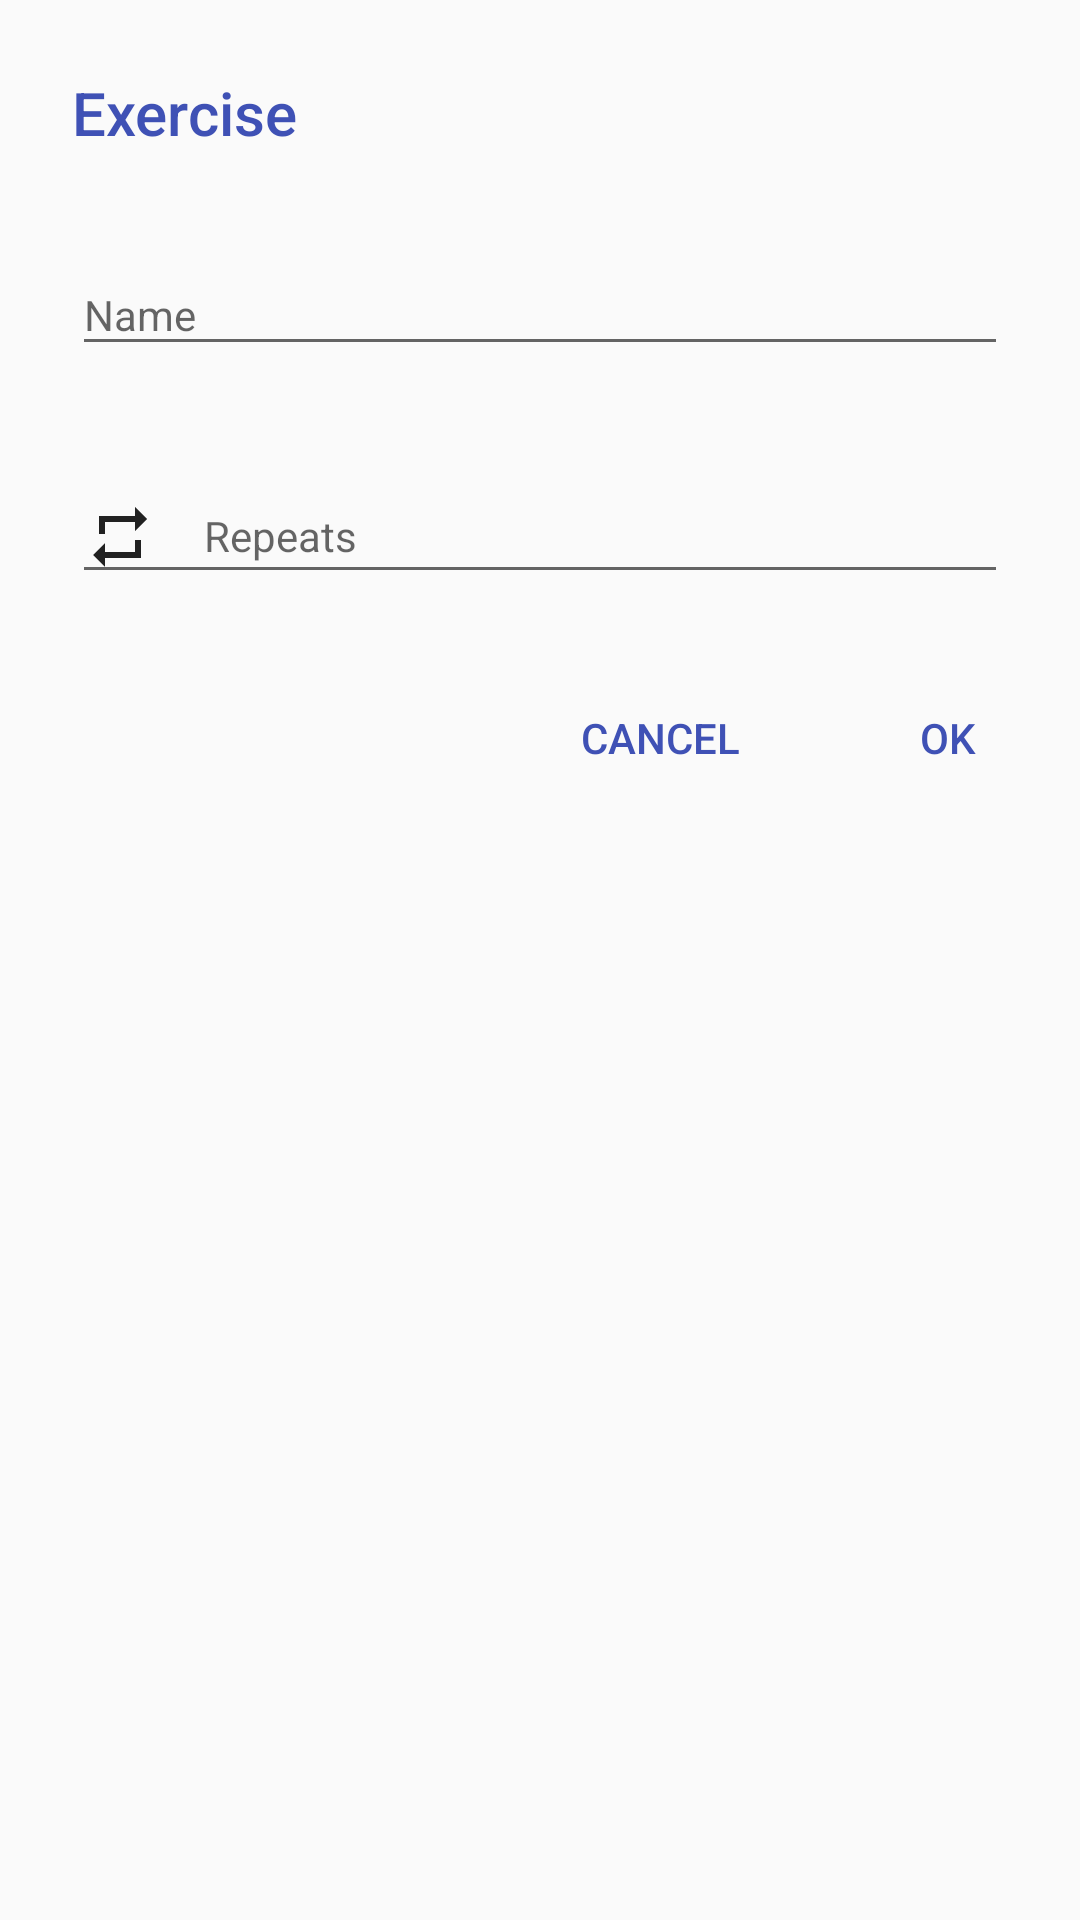

This screen was rendered from an Android layout file. Write that file and the resources it references.
<!-- AndroidManifest.xml: application theme AppTheme -->
<!-- res/layout/fragment_dialog_exercise.xml -->
<LinearLayout xmlns:android="http://schemas.android.com/apk/res/android"
    android:layout_width="match_parent"
    android:layout_height="wrap_content"
    android:orientation="vertical">

    <TextView
        android:layout_width="match_parent"
        android:layout_height="wrap_content"
        android:layout_marginBottom="@dimen/content_margin_dialog"
        android:layout_marginEnd="@dimen/content_margin_dialog"
        android:layout_marginStart="@dimen/content_margin_dialog"
        android:layout_marginTop="24dp"
        android:fontFamily="sans-serif-medium"
        android:text="@string/exercise"
        android:textColor="@color/colorPrimary"
        android:textSize="@dimen/text_size_dialog_title" />

    <android.support.design.widget.TextInputLayout
        android:layout_width="match_parent"
        android:layout_height="wrap_content"
        android:layout_marginBottom="@dimen/content_margin_dialog"
        android:layout_marginEnd="@dimen/content_margin_dialog"
        android:layout_marginStart="@dimen/content_margin_dialog"
        android:hint="@string/name">

        <EditText
            android:id="@+id/name_et"
            android:layout_width="match_parent"
            android:layout_height="wrap_content"
            android:maxLines="1" />
    </android.support.design.widget.TextInputLayout>

    <android.support.design.widget.TextInputLayout
        android:layout_width="match_parent"
        android:layout_height="wrap_content"
        android:layout_marginBottom="@dimen/content_margin_dialog"
        android:layout_marginEnd="@dimen/content_margin_dialog"
        android:layout_marginStart="@dimen/content_margin_dialog"
        android:hint="@string/repeats">

        <EditText
            android:id="@+id/repeats_et"
            android:layout_width="match_parent"
            android:layout_height="wrap_content"
            android:drawablePadding="@dimen/content_padding"
            android:drawableStart="@drawable/ic_repeat"
            android:inputType="number"
            android:maxLines="1" />
    </android.support.design.widget.TextInputLayout>


    <RelativeLayout
        android:id="@+id/action_container"
        android:layout_width="match_parent"
        android:layout_height="wrap_content"
        android:orientation="horizontal">


        <Button
            android:id="@+id/cancel_btn"
            style="@style/Widget.AppCompat.Button.Borderless.Colored"
            android:layout_width="wrap_content"
            android:layout_height="wrap_content"
            android:layout_marginEnd="8dp"
            android:layout_toStartOf="@+id/ok_btn"
            android:text="@string/cancel"
            android:textColor="@color/colorPrimary" />

        <Button
            android:id="@+id/ok_btn"
            style="@style/Widget.AppCompat.Button.Borderless.Colored"
            android:layout_width="wrap_content"
            android:layout_height="wrap_content"
            android:layout_alignParentEnd="true"
            android:text="@string/ok"
            android:textColor="@color/colorPrimary" />
    </RelativeLayout>
</LinearLayout>
<!-- resources referenced by this layout -->
<resources>
  <color name="colorPrimary">#3F51B5</color>
  <dimen name="content_margin_dialog">24dp</dimen>
  <dimen name="content_padding">16dp</dimen>
  <dimen name="text_size_dialog_title">20sp</dimen>
  <!-- drawable ic_repeat (drawable) -->
  <vector xmlns:android="http://schemas.android.com/apk/res/android"
      android:width="24dp"
      android:height="24dp"
      android:viewportHeight="24.0"
      android:viewportWidth="24.0">
      <path
          android:fillColor="@color/colorTextPrimary"
          android:pathData="M7,7h10v3l4,-4 -4,-4v3L5,5v6h2L7,7zM17,17L7,17v-3l-4,4 4,4v-3h12v-6h-2v4z" />
  </vector>
  <string name="cancel">Cancel</string>
  <string name="exercise">Exercise</string>
  <string name="name">Name</string>
  <string name="ok">Ok</string>
  <string name="repeats">Repeats</string>
  <style name="AppTheme" parent="Theme.AppCompat.Light.DarkActionBar">
          
          <item name="colorPrimary">@color/colorPrimary</item>
          <item name="colorPrimaryDark">@color/colorPrimaryDark</item>
          <item name="colorAccent">@color/colorAccent</item>
  
          <item name="android:textSize">@dimen/text_size_content</item>
          <item name="android:textColor">@color/colorTextPrimary</item>
      </style>
  <color name="colorTextPrimary">#212121</color>
  <color name="colorPrimaryDark">#303F9F</color>
  <color name="colorAccent">#FF4081</color>
  <dimen name="text_size_content">14sp</dimen>
</resources>
